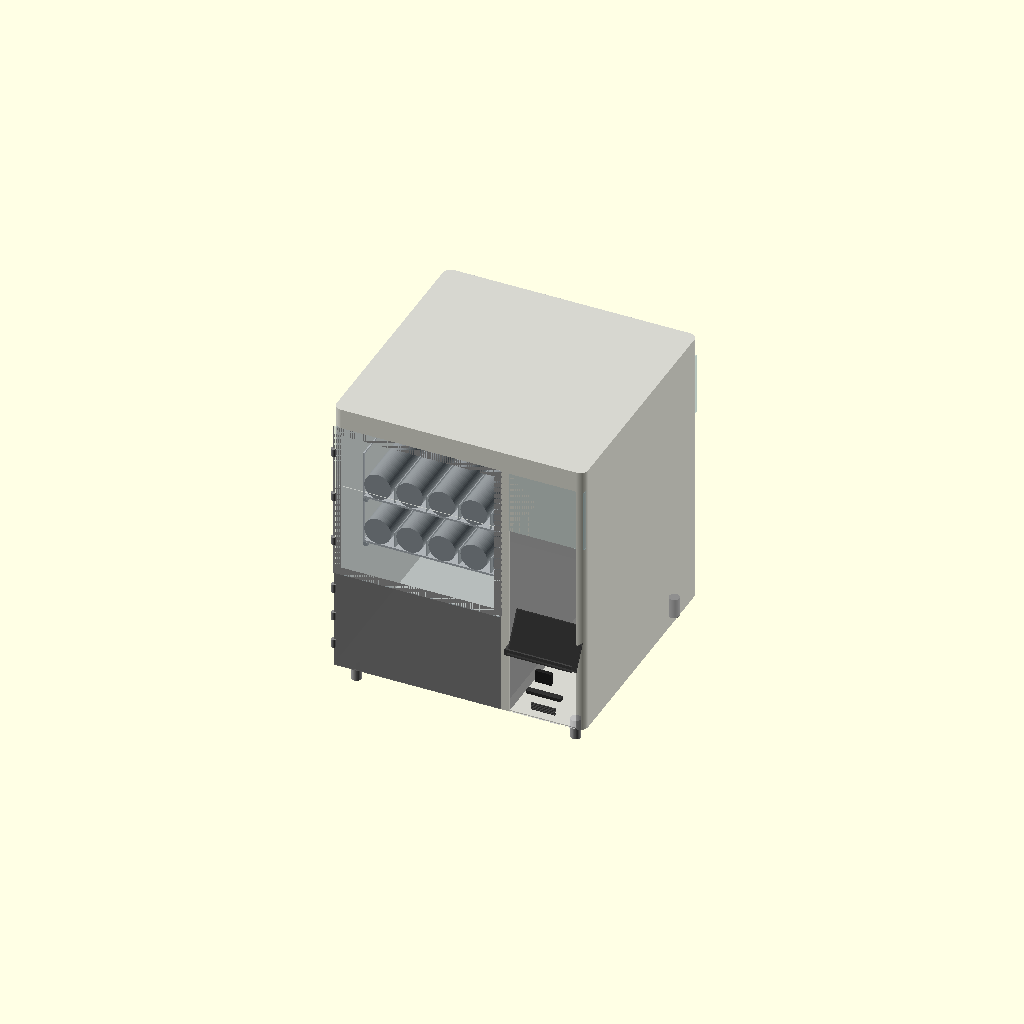
Cell 1 — every parameter at its default value.
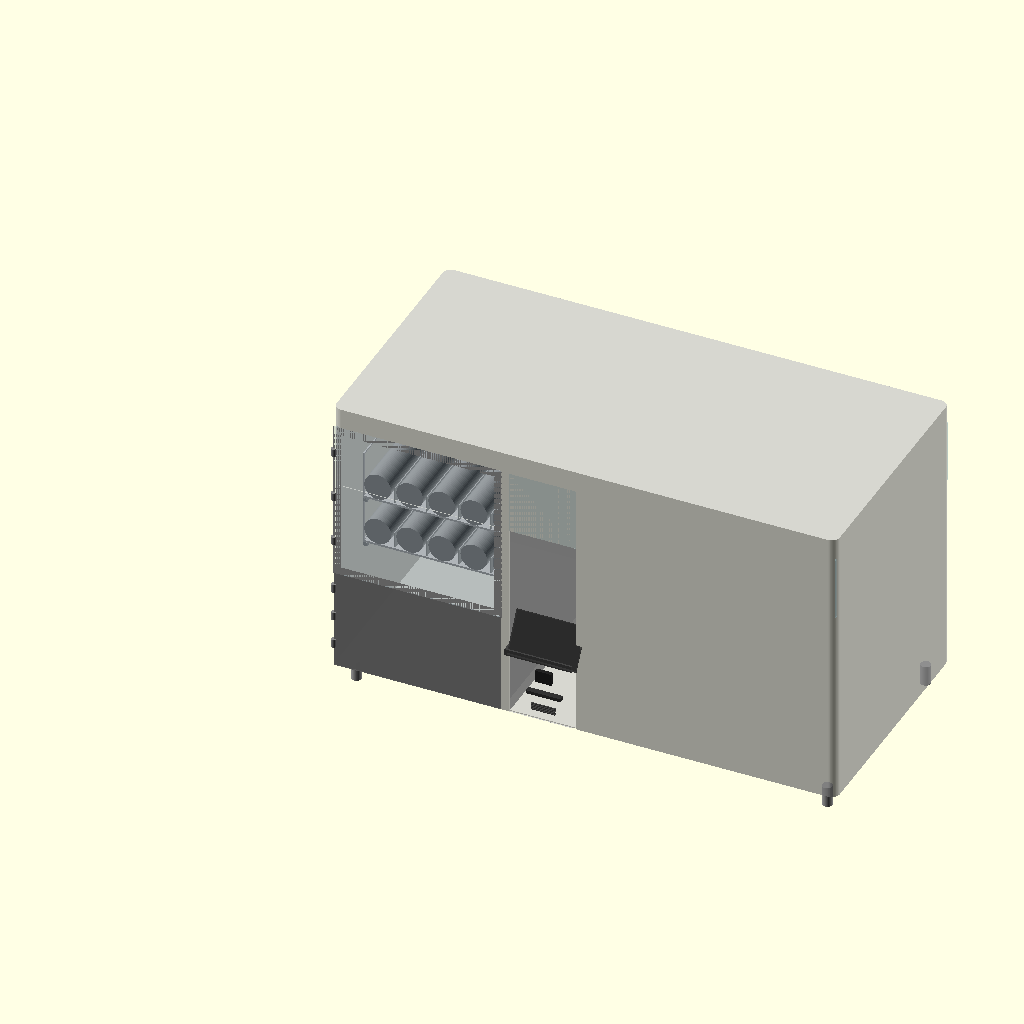
Cell 2: the same model with total_w = 1240.
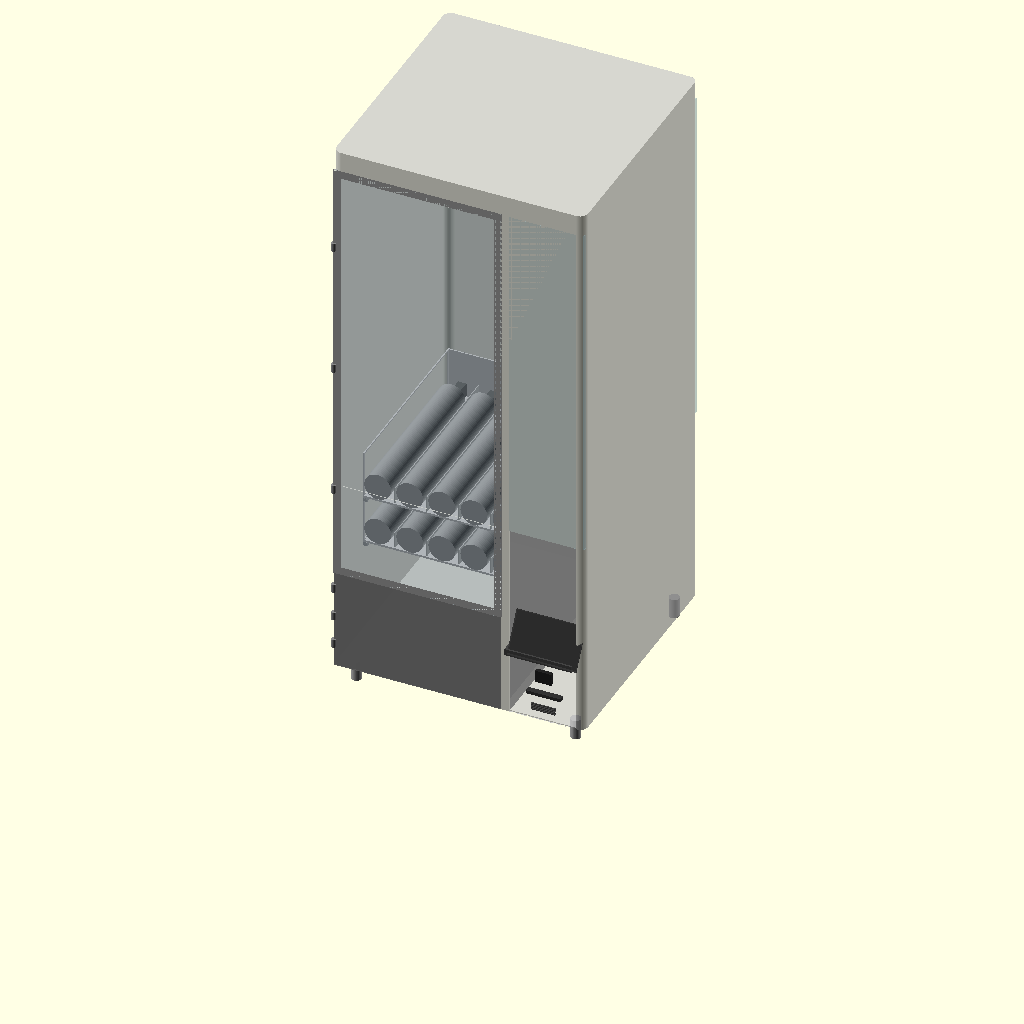
Cell 3: total_h = 1400 (everything else at default).
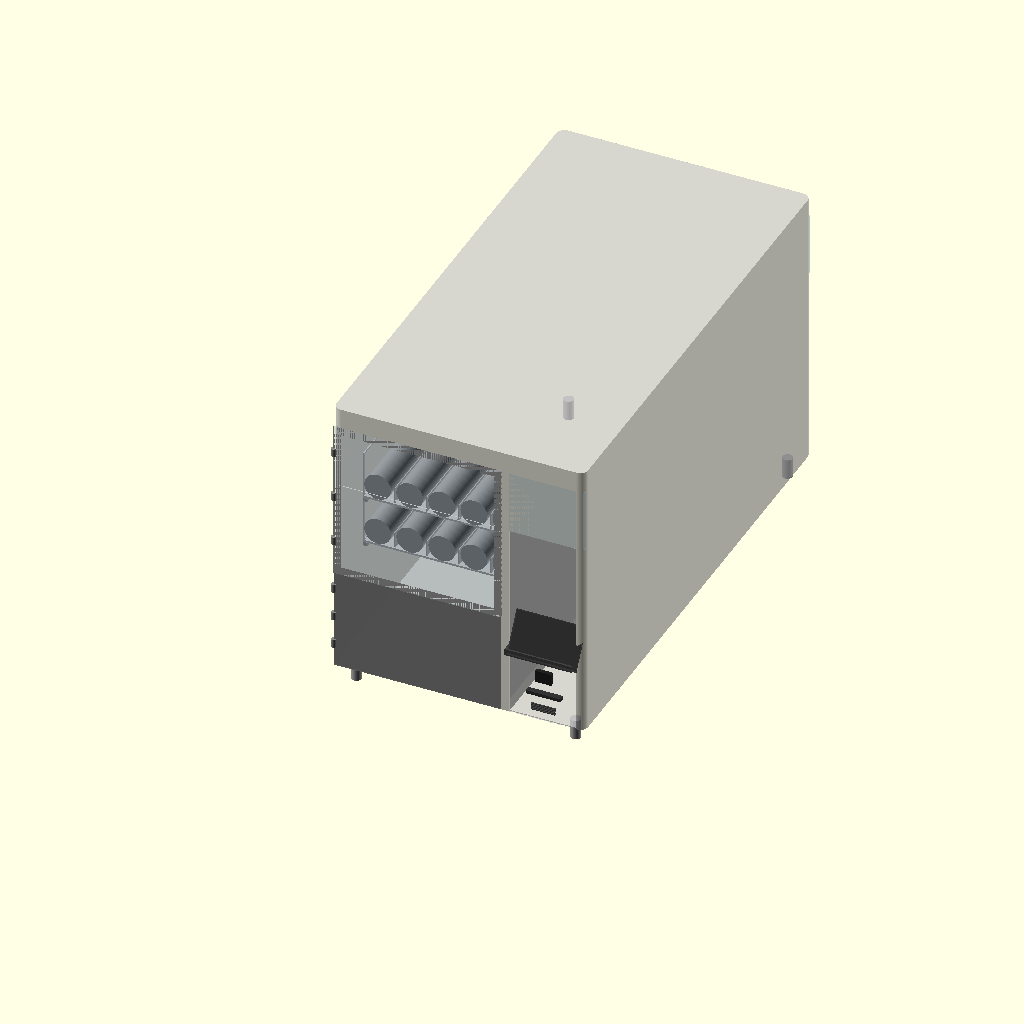
Cell 4: total_d = 1200 (everything else at default).
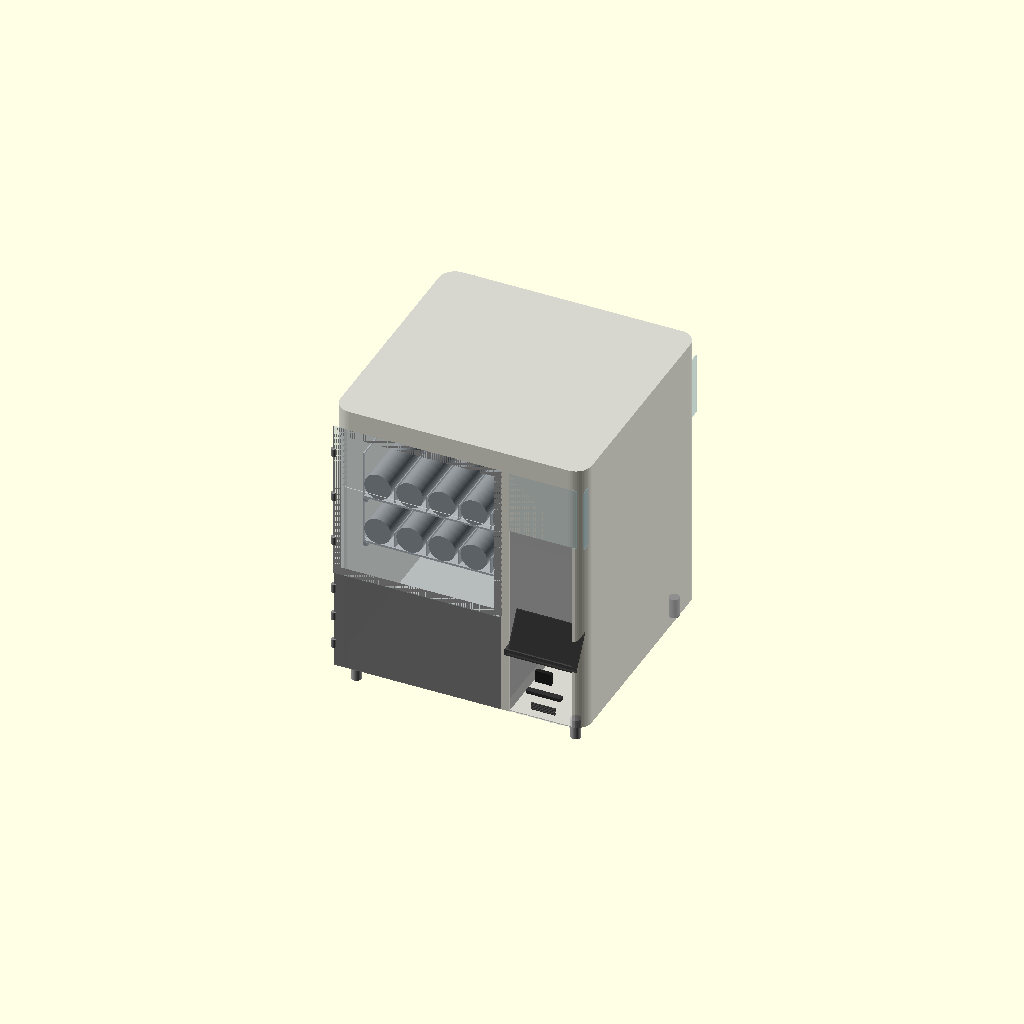
Cell 5: the same model with corner_r = 40.
One fixed orthographic camera (rotation 55°, 0°, 25°; colour scheme Cornfield) for every cell.
OpenSCAD source file vending-machine/VM-01-base/VM-01-base-v26.scad:
// VM-01 Base Vending Machine
// Janis Product Design
// Version: v26
// Date: 2026-06-29
// Units: mm
// Purpose: Smart donation vending machine — buddha ornaments
// Payment: Online only, no cash/coin mechanism
//
// Changes from v25:
//   spring_gap 20 → 13mm (Janis-approved, OD-to-OD gap corrected)
//   spring_tray() for-loop inner objects epsilon-offset from tray faces
//   Fixes coplanar face collision = confirmed 2-manifold source (isolation test v25)

$fn = 64;

// ─────────────────────────────
// PARAMETERS
// ─────────────────────────────

total_w = 620;
total_h = 700;
total_d = 600;
corner_r = 20;
skin_t = 2;

// Legs
leg_h = 50;
leg_od = 25;
leg_inset = 40;

// Compartments
product_w = 416;
system_w = 185;
divider_t = 19;

// Spring / Tray
spring_od = 66;
spring_l = 390;
motor_d = 60;
spring_gap = 13;    // OD-to-OD gap — OWNER-LOCKED (5mm clearance + 3mm partition + 5mm)
spring_lanes = 5;
tray_count = 2;
tray_floor_t = 5;
tray_wall_t = 3;
spring_clearance = 50;
tray_h = 121;           // floor(5) + spring_od(66) + clearance(50)
partition_h = 40;
tray_d = spring_l + motor_d;  // 450mm

// Tray zone
tray_zone_h = tray_h * tray_count;         // 242mm
exit_door_h = 250;
tray_0_z = leg_h + exit_door_h;            // 300mm
tray_zone_top_z = tray_0_z + tray_zone_h;  // 542mm
upper_display_h = total_h - tray_zone_top_z; // 158mm
panel_zone_top_z = total_h;                  // 700mm
panel_zone_h = panel_zone_top_z - tray_0_z;  // 400mm (Z 300-700)

// Zones
drop_zone_d = 138;
tray_start_d = drop_zone_d;

// Exit zone
exit_door_w = 400;

// Customer pickup flap
flap_h = 100;
flap_w = 250;
flap_t = 3;

// Tray rack
rail_w = 10;
rail_h = 10;
latch_pin_d = 8;
latch_pin_l = 15;

// Door / panel
door_t = 3;
hinge_od = 12;
hinge_h = 20;

// Frame bars
frame_bar = 20;

// Dashboard
dash_x = product_w + divider_t + skin_t;
dash_w = system_w - divider_t - (skin_t * 2);
screen_w = 165;
screen_h = 100;
screen_center_z = 280;
screen_protrude = 30;   // screen protrudes this far forward of front face
screen_y = skin_t - screen_protrude;   // -28mm — 30mm forward of front skin
bracket_r = 8;
bezel_t = 3;
qr_w = 40;
qr_h = 30;
qr_d = 10;
card_w = 85;
card_h = 8;
card_d = 15;
speaker_w = 60;
speaker_h = 20;
speaker_slots = 5;

// Epsilon — prevents z-fighting on coincident front faces
e = 0.01;

// Acrylic display zone (upper right compartment)
acrylic_bot_z = tray_zone_top_z;               // 542mm
acrylic_top_z = total_h - skin_t;              // 698mm
acrylic_zone_h = acrylic_top_z - acrylic_bot_z; // 156mm
acrylic_r = 8;
acrylic_t = skin_t;

// ─────────────────────────────
// MODULES
// ─────────────────────────────

module rounded_box(w, h, d, r) {
    hull() {
        translate([r, r, 0]) cylinder(r=r, h=h);
        translate([w-r, r, 0]) cylinder(r=r, h=h);
        translate([r, d-r, 0]) cylinder(r=r, h=h);
        translate([w-r, d-r, 0]) cylinder(r=r, h=h);
    }
}

module leg() {
    color("#AAAAAA")
    cylinder(h=leg_h, d=leg_od);
}

module legs() {
    positions = [
        [leg_inset, leg_inset],
        [total_w-leg_inset, leg_inset],
        [leg_inset, total_d-leg_inset],
        [total_w-leg_inset, total_d-leg_inset]
    ];
    for (p = positions)
        translate([p[0], p[1], 0]) leg();
}

module spring_coil() {
    color("#888888")
    difference() {
        cylinder(h=spring_l, d=spring_od);
        cylinder(h=spring_l-1, d=spring_od-10);
    }
}

// Motor at BACK. Spring front end at Y=0 (drop zone boundary). Products fall forward.
module spring_tray(tray_num) {
    tray_w = product_w - 20;
    z = leg_h + exit_door_h + (tray_num * tray_h);

    translate([10, tray_start_d, z]) {
        // Single solid box with hollow subtracted — no union() T-junctions, always manifold
        color("#CCCCCC")
        difference() {
            // Outer solid box — full tray footprint
            cube([tray_w, tray_d, tray_h]);

            // Hollow interior — open top (+1 overshoot)
            translate([tray_wall_t, tray_wall_t, tray_floor_t])
                cube([tray_w - (tray_wall_t * 2),
                      tray_d - (tray_wall_t * 2),
                      tray_h - tray_floor_t + 1]);

            // Open front face (Y=0) — springs and products visible from front
            translate([tray_wall_t, -1, tray_floor_t])
                cube([tray_w - (tray_wall_t * 2),
                      tray_wall_t + 2,
                      tray_h - tray_floor_t + 1]);

            // Left side wall window
            translate([-1, tray_wall_t * 2, tray_floor_t + tray_wall_t])
                cube([tray_wall_t + 2,
                      tray_d - (tray_wall_t * 4),
                      tray_h - tray_floor_t - (tray_wall_t * 2)]);

            // Right side wall window
            translate([tray_w - tray_wall_t - 1, tray_wall_t * 2, tray_floor_t + tray_wall_t])
                cube([tray_wall_t + 2,
                      tray_d - (tray_wall_t * 4),
                      tray_h - tray_floor_t - (tray_wall_t * 2)]);

            // Rear motor mount cutouts
            for (i = [0:spring_lanes-1]) {
                x = tray_wall_t + spring_od/2 + i*(spring_od + spring_gap);
                translate([x - 11, tray_d - tray_wall_t - 1, tray_floor_t])
                    cube([22, tray_wall_t + 2, 35]);
            }

            // Rear latch pin hole
            translate([tray_w/2, tray_d - tray_wall_t - 1, tray_h/2])
                rotate([-90, 0, 0])
                    cylinder(d=latch_pin_d, h=tray_wall_t + 2);
        }

        // Springs + motors — motor at back, spring front at Y=0
        // All objects offset by e from tray body faces to prevent coplanar non-manifold
        for (i = [0:spring_lanes-1]) {
            x = tray_wall_t + spring_od/2 + i*(spring_od + spring_gap);

            // Motor: lifted e off floor, pulled e from rear wall
            color("#555555")
            translate([x-10, tray_d - motor_d - e, tray_floor_t + e])
                cube([20, motor_d - e, 35]);

            // Spring coil: lifted e off floor, pulled e from rear wall
            color("#999999")
            translate([x, tray_d - motor_d - e, tray_floor_t + spring_od/2 + e])
                rotate([90, 0, 0])
                    spring_coil();

            if (i < spring_lanes-1) {
                // Partition: lifted e off floor, offset e from front wall, shortened e from rear wall inner face
                color("#BBBBBB")
                translate([x + spring_od/2 + spring_gap/2, tray_wall_t + e, tray_floor_t + e])
                    cube([2, tray_d-(tray_wall_t*2) - e, partition_h]);
            }
        }
    }
}

module tray_rack() {
    tray_w = product_w - 20;
    color("#AAAAAA")
    for (t = [0:tray_count-1]) {
        z = leg_h + exit_door_h + (t * tray_h);
        translate([10, tray_start_d, z - rail_h])
            cube([rail_w, tray_d, rail_h]);
        translate([10 + tray_w - rail_w, tray_start_d, z - rail_h])
            cube([rail_w, tray_d, rail_h]);
        translate([10 + tray_w/2, tray_start_d + tray_d - tray_wall_t, z + tray_h/2])
            rotate([-90, 0, 0])
                cylinder(d=latch_pin_d, h=latch_pin_l);
    }
}

module outer_shell() {
    color("#C8C8C8", 0.75)
    difference() {
        rounded_box(total_w, total_h, total_d, corner_r);

        // Hollow interior — local Z=skin_t preserves bottom skin; shell placed at leg_h in assembly
        translate([skin_t, skin_t, skin_t])
            rounded_box(total_w-(skin_t*2), total_h-(skin_t*2), total_d-(skin_t*2), corner_r-1);

        // Left product zone front: local Z 0-492 (world Z 50-542)
        translate([skin_t, -1, 0])
            cube([product_w-(skin_t*2), skin_t+2, tray_zone_top_z - leg_h]);

        // Exit zone internal chute cutout: local Z 0-250 (world Z 50-300)
        translate([(product_w - exit_door_w)/2, -1, 0])
            cube([exit_door_w, skin_t+2, exit_door_h]);

        // Upper front display cutout: local Z 492-650 (world Z 542-700)
        translate([skin_t, -1, tray_zone_top_z - leg_h])
            cube([product_w-(skin_t*2), skin_t+2, upper_display_h]);

        // Right compartment front face opening: local Z 0-492 (world Z 50-542)
        translate([product_w + divider_t, -1, 0])
            cube([system_w - divider_t - skin_t, skin_t+2, tray_zone_top_z - leg_h]);
    }
}

module compartment_divider() {
    color("#AAAAAA", 0.9)
    translate([product_w, skin_t, leg_h])
        cube([divider_t, total_d-(skin_t*2), total_h - leg_h - skin_t]);
}

// Front door — EXIT ZONE ONLY (Z 50-300). Spring zone above is open.
module front_door() {
    door_h = exit_door_h;   // 250mm

    color("#888888", 0.9)
    translate([skin_t, e, leg_h])
        cube([product_w-(skin_t*2), door_t, door_h]);

    hinge_positions = [
        leg_h + door_h * 0.2,
        leg_h + door_h * 0.5,
        leg_h + door_h * 0.8
    ];
    for (hz = hinge_positions) {
        color("#888888")
        translate([skin_t, 0, hz])
            cylinder(d=hinge_od, h=hinge_h);
    }
}

// Customer pickup flap — bottom of exit zone.
module flap_door() {
    color("#B0B0B0", 0.9)
    translate([(product_w - flap_w)/2, skin_t, leg_h])
        cube([flap_w, flap_t, flap_h]);
}

// Acrylic customer selection panel — left product zone, Z 300-700 (full left zone above exit door).
module spring_zone_panel() {
    panel_x = skin_t;                       // left edge of product zone
    panel_w = product_w - (skin_t * 2);     // 412mm — left product zone only
    panel_z = leg_h + exit_door_h;          // 300mm world Z
    panel_h = total_h - (leg_h + exit_door_h); // 400mm (Z 300-700)
    panel_t = door_t;                       // 3mm

    // See-through acrylic panel — left product zone front, Z 300-700
    color("#ADD8E6", 0.15)
    translate([panel_x, e, panel_z])
        cube([panel_w, panel_t, panel_h]);

    // 3 hinges on left edge
    hinge_zs = [
        panel_z + panel_h * 0.2,
        panel_z + panel_h * 0.5,
        panel_z + panel_h * 0.8
    ];
    for (hz = hinge_zs) {
        color("#888888")
        translate([panel_x, 0, hz])
            cylinder(d=hinge_od, h=hinge_h);
    }
}

// FIX 2: Left front acrylic panel — full left product zone, Z 50-700.
// Customer sees springs, trays, products. Replaces visual of solid front face.
module left_front_acrylic() {
    panel_x = skin_t;                        // X=skin_t
    panel_w = product_w - (skin_t * 2);      // 412mm
    panel_z = leg_h;                         // Z=50mm
    panel_h = total_h - leg_h;              // 650mm (Z 50-700)
    panel_t = door_t;                        // 3mm

    color("#ADD8E6", 0.15)
    translate([panel_x, e, panel_z])
        cube([panel_w, panel_t, panel_h]);
}

// Structural frame — matches spring_zone_panel() Z 300-700.
// Top/bottom bars span full width and own the corner regions.
// Side bars span only the middle — no shared edges at corners.
module tray_zone_frame() {
    color("#AAAAAA")
    union() {
        // Top bar — full width, owns top corners — Z 700
        translate([0, e*2, panel_zone_top_z - frame_bar])
            cube([product_w, skin_t, frame_bar]);
        // Bottom bar — full width, owns bottom corners — Z 300
        translate([0, e*2, tray_0_z])
            cube([product_w, skin_t, frame_bar]);
        // Left bar — middle only, Z 300+frame to 700-frame
        translate([0, e*2, tray_0_z + frame_bar])
            cube([frame_bar, skin_t, panel_zone_h - (frame_bar * 2)]);
        // Right bar — middle only, Z 300+frame to 700-frame
        translate([product_w - frame_bar, e*2, tray_0_z + frame_bar])
            cube([frame_bar, skin_t, panel_zone_h - (frame_bar * 2)]);
    }
}

// Parallel sensor strips — left and right walls at Z=280mm.
module sensor_strip() {
    strip_z = tray_0_z - 20;   // 280mm
    strip_t = 5;
    strip_h = 8;

    color("#222222")
    translate([skin_t, skin_t, strip_z])
        cube([strip_t, drop_zone_d, strip_h]);

    color("#222222")
    translate([product_w - skin_t - strip_t, skin_t, strip_z])
        cube([strip_t, drop_zone_d, strip_h]);

    color("#FF0000", 0.3)
    translate([skin_t + strip_t,
               skin_t + drop_zone_d/2,
               strip_z + strip_h/2])
        cube([product_w - (skin_t*2) - (strip_t*2), 2, 2]);
}

// ATM dashboard — right compartment.
// screen_y = -30mm (protrudes 30mm forward of front face).
module dashboard() {
    screen_z = screen_center_z - screen_h/2;  // 230mm
    qr_z     = screen_z - 50 - qr_h;          // 150mm
    card_z   = qr_z - 30 - card_h;            // 112mm
    speaker_z = card_z - 20 - speaker_h;       // 72mm

    // Screen — protrudes forward (screen_y = -30mm)
    color("#1A1A1A")
    translate([product_w + divider_t + 10, screen_y, screen_z])
        rotate([-30, 0, 0])
            cube([screen_w, 5, screen_h]);

    // Screen bezel
    color("#333333", 0.8)
    translate([product_w + divider_t + 10 - bezel_t,
               screen_y - 2, screen_z - bezel_t])
        rotate([-30, 0, 0])
            cube([screen_w + (bezel_t*2), 3, screen_h + (bezel_t*2)]);

    // Support bracket — flat crossbar cube (replaced hull+rotated cylinders, non-manifold risk)
    color("#444444")
    translate([dash_x + dash_w/2 - screen_w/2, screen_y, screen_z - bracket_r])
        cube([screen_w, 30, bracket_r * 2]);

    // QR scanner
    color("#222222")
    translate([dash_x + (dash_w - qr_w)/2, 0, qr_z])
        cube([qr_w, qr_d, qr_h]);

    // ID card reader
    color("#333333")
    translate([dash_x + (dash_w - card_w)/2, 0, card_z])
        cube([card_w, card_d, card_h]);

    // Speaker grille — 5 slots
    slot_h = 2;
    slot_gap = 2;
    color("#444444")
    for (s = [0:speaker_slots-1]) {
        translate([dash_x + (dash_w - speaker_w)/2, 0,
                   speaker_z + s*(slot_h + slot_gap)])
            cube([speaker_w, 3, slot_h]);
    }
}

// Acrylic display — 3 faces of right compartment, Z 542-698.
module acrylic_display() {
    acrylic_front_w = system_w - divider_t - skin_t;
    acrylic_front_x = product_w + divider_t;

    color("#ADD8E6", 0.3)
    translate([acrylic_front_x, e, acrylic_bot_z])
        cube([acrylic_front_w, door_t, acrylic_zone_h]);

    color("#ADD8E6", 0.3)
    translate([total_w - (skin_t*2), skin_t, acrylic_bot_z])
        cube([skin_t, total_d-(skin_t*2), acrylic_zone_h]);

    color("#ADD8E6", 0.3)
    translate([acrylic_front_x, skin_t, total_h - (skin_t*2)])
        cube([acrylic_front_w, total_d-(skin_t*2), skin_t]);
}

module drop_zone_visual() {
    color("#F0F0F0", 0.15)
    translate([skin_t, skin_t, leg_h])
        cube([product_w-(skin_t*2), drop_zone_d, exit_door_h]);
}

module rear_service_door() {
    door_w = system_w - divider_t;
    door_h = total_h * 0.5;
    color("#B8B8B8", 0.6)
    translate([product_w + divider_t, total_d - skin_t, leg_h + (total_h*0.25)])
        cube([door_w, skin_t*2, door_h]);
}

// ─────────────────────────────
// ASSEMBLY
// ─────────────────────────────

legs();
translate([0, 0, leg_h]) outer_shell();
compartment_divider();

tray_rack();
for (t = [0:tray_count-1]) spring_tray(t);

front_door();           // exit zone only, Z 50-300
flap_door();            // customer pickup, 100mm x 250mm
spring_zone_panel();    // acrylic customer selection panel, Z 300-700
tray_zone_frame();      // structural frame around spring display zone
drop_zone_visual();

sensor_strip();         // parallel strips left+right at Z=280

dashboard();            // screen protrudes 30mm forward
acrylic_display();
rear_service_door();
Parameter table extracted from the source (name, type, default, range or options):
total_w: number, default 620
total_h: number, default 700
total_d: number, default 600
corner_r: number, default 20
skin_t: number, default 2
leg_h: number, default 50
leg_od: number, default 25
leg_inset: number, default 40
product_w: number, default 416
system_w: number, default 185
divider_t: number, default 19
spring_od: number, default 66
spring_l: number, default 390
motor_d: number, default 60
spring_gap: number, default 13
spring_lanes: number, default 5
tray_count: number, default 2
tray_floor_t: number, default 5
tray_wall_t: number, default 3
spring_clearance: number, default 50
tray_h: number, default 121
partition_h: number, default 40
exit_door_h: number, default 250
drop_zone_d: number, default 138
exit_door_w: number, default 400
flap_h: number, default 100
flap_w: number, default 250
flap_t: number, default 3
rail_w: number, default 10
rail_h: number, default 10
latch_pin_d: number, default 8
latch_pin_l: number, default 15
door_t: number, default 3
hinge_od: number, default 12
hinge_h: number, default 20
frame_bar: number, default 20
screen_w: number, default 165
screen_h: number, default 100
screen_center_z: number, default 280
screen_protrude: number, default 30
bracket_r: number, default 8
bezel_t: number, default 3
qr_w: number, default 40
qr_h: number, default 30
qr_d: number, default 10
card_w: number, default 85
card_h: number, default 8
card_d: number, default 15
speaker_w: number, default 60
speaker_h: number, default 20
speaker_slots: number, default 5
e: number, default 0.01
acrylic_r: number, default 8
